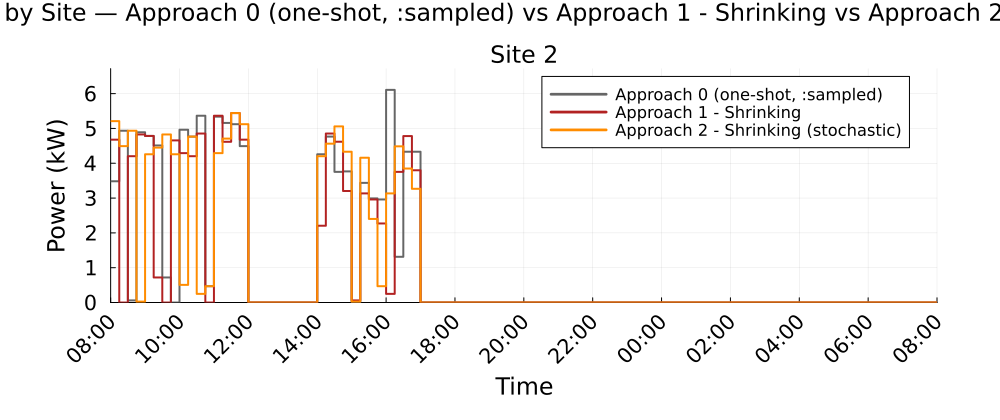

Data behind this chart, as committed beside it:
Time_Period, Clock, Site_2_A0_kW, Site_2_A1S_kW, Site_2_A2S_kW
1, 08:00, 3.483, 4.677, 5.21
2, 08:15, 4.935, 0.0, 4.492
3, 08:30, 0.061, 4.203, 4.935
4, 08:45, 4.891, 4.828, 0.0264
5, 09:00, 4.784, 4.784, 4.258
6, 09:15, 4.512, 0.7188, 4.45
7, 09:30, 0.7188, 0.0, 4.828
8, 09:45, 0.0, 4.656, 4.258
9, 10:00, 4.963, 4.291, 0.5059
10, 10:15, 4.765, 4.203, 4.765
11, 10:30, 5.366, 4.854, 0.2481
12, 10:45, 0.4689, 0.0, 0.4689
13, 11:00, 5.339, 5.366, 4.291
14, 11:15, 5.158, 4.617, 4.709
15, 11:30, 5.123, 5.441, 5.441
16, 11:45, 4.492, 4.677, 5.123
17, 12:00, 0.0, 0.0, 0.0
18, 12:15, 0.0, 0.0, 0.0
19, 12:30, 0.0, 0.0, 0.0
20, 12:45, 0.0, 0.0, 0.0
21, 13:00, 0.0, 0.0, 0.0
22, 13:15, 0.0, 0.0, 0.0
23, 13:30, 0.0, 0.0, 0.0
24, 13:45, 0.0, 0.0, 0.0
25, 14:00, 4.258, 2.205, 4.203
26, 14:15, 4.765, 4.854, 4.563
27, 14:30, 3.753, 4.618, 5.059
28, 14:45, 3.766, 3.203, 4.332
29, 15:00, 0.0, 0.061, 0.0264
30, 15:15, 3.437, 3.134, 4.159
31, 15:30, 2.99, 2.96, 2.402
32, 15:45, 2.96, 2.27, 0.4689
33, 16:00, 6.108, 0.2481, 3.134
34, 16:15, 1.313, 3.753, 4.486
35, 16:30, 4.332, 4.781, 3.849
36, 16:45, 4.332, 3.799, 3.265
37, 17:00, 0.0, 0.0, 0.0
38, 17:15, 0.0, 0.0, 0.0
39, 17:30, 0.0, 0.0, 0.0
40, 17:45, 0.0, 0.0, 0.0
41, 18:00, 0.0, 0.0, 0.0
42, 18:15, 0.0, 0.0, 0.0
43, 18:30, 0.0, 0.0, 0.0
44, 18:45, 0.0, 0.0, 0.0
45, 19:00, 0.0, 0.0, 0.0
46, 19:15, 0.0, 0.0, 0.0
47, 19:30, 0.0, 0.0, 0.0
48, 19:45, 0.0, 0.0, 0.0
49, 20:00, 0.0, 0.0, 0.0
50, 20:15, 0.0, 0.0, 0.0
51, 20:30, 0.0, 0.0, 0.0
52, 20:45, 0.0, 0.0, 0.0
53, 21:00, 0.0, 0.0, 0.0
54, 21:15, 0.0, 0.0, 0.0
55, 21:30, 0.0, 0.0, 0.0
56, 21:45, 0.0, 0.0, 0.0
57, 22:00, 0.0, 0.0, 0.0
58, 22:15, 0.0, 0.0, 0.0
59, 22:30, 0.0, 0.0, 0.0
60, 22:45, 0.0, 0.0, 0.0
... 36 more rows
